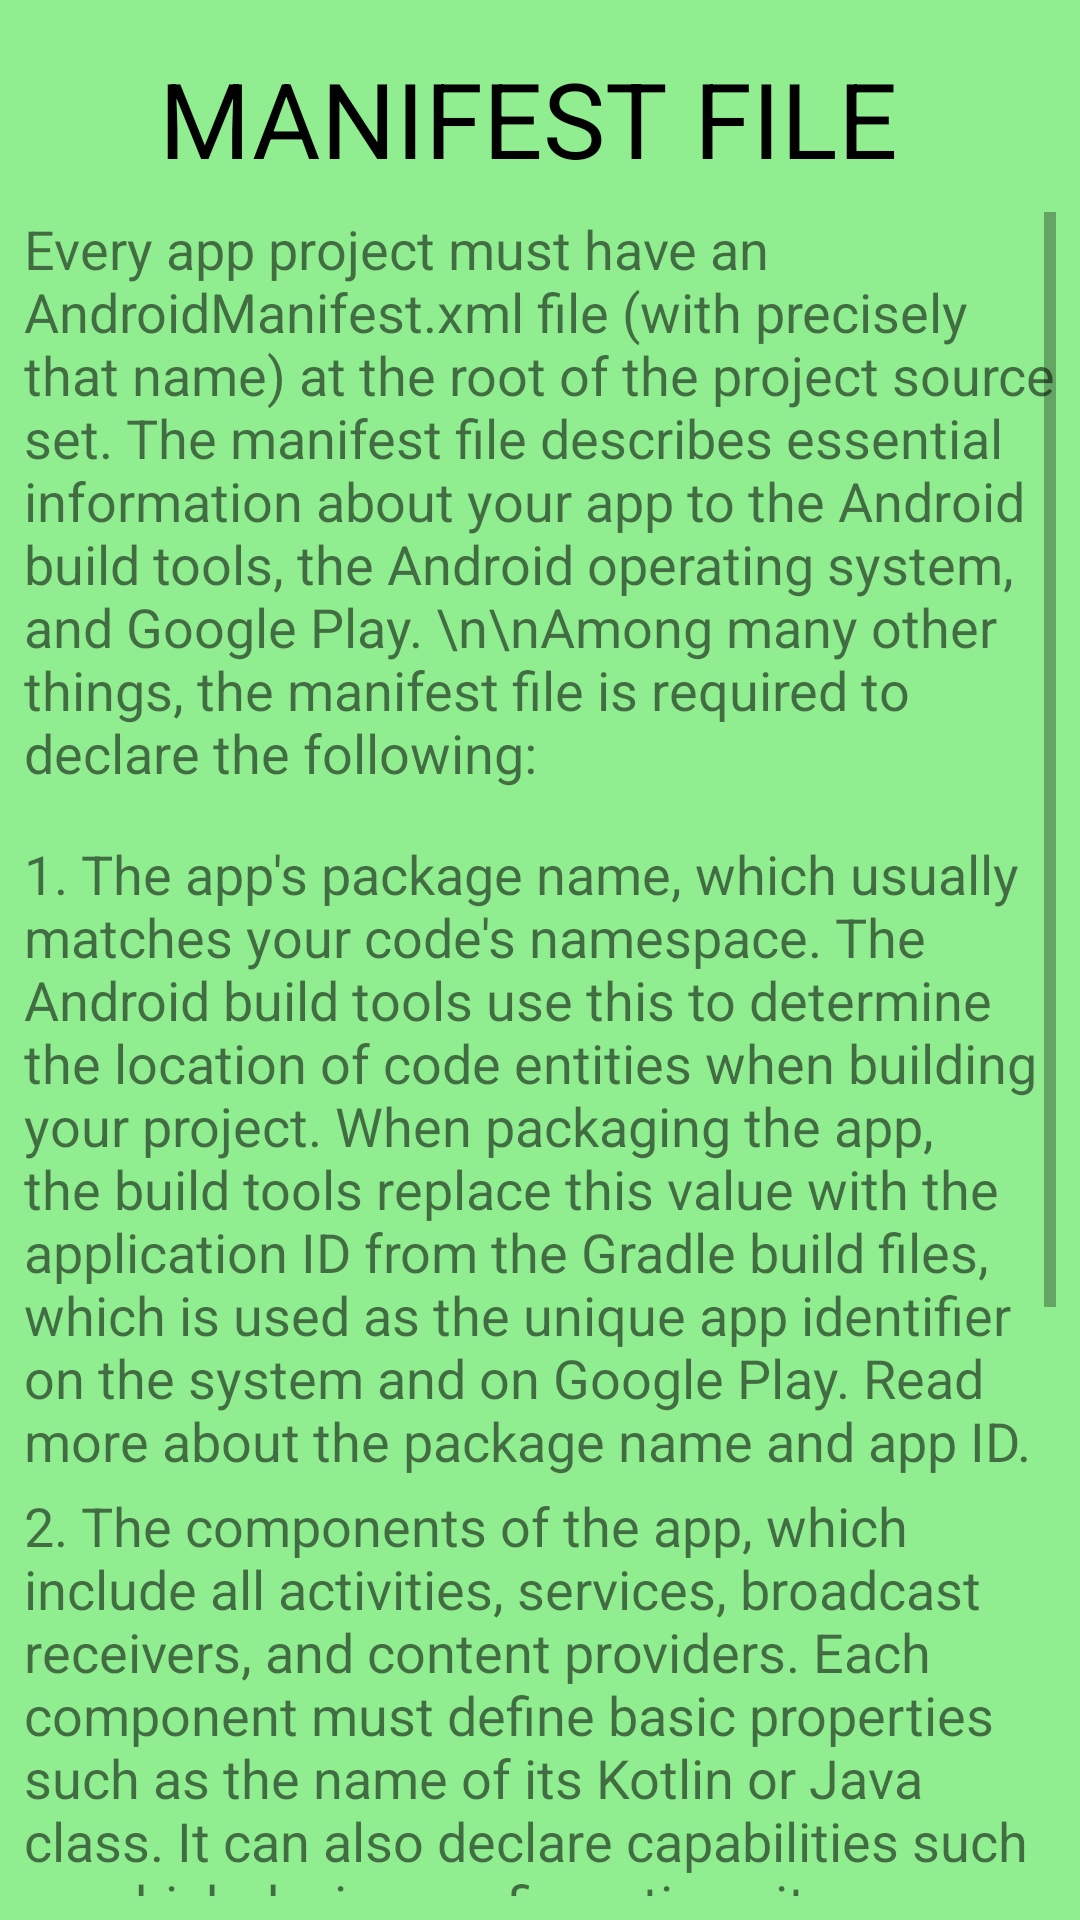

Produce the Android XML layout that renders to this screen, including the resource entries it uses.
<!-- AndroidManifest.xml: application theme AppTheme -->
<!-- res/layout/activity_manifest.xml -->
<?xml version="1.0" encoding="utf-8"?>
<android.support.constraint.ConstraintLayout xmlns:android="http://schemas.android.com/apk/res/android"
    xmlns:app="http://schemas.android.com/apk/res-auto"
    xmlns:tools="http://schemas.android.com/tools"
    android:layout_width="match_parent"
    android:layout_height="match_parent"
    tools:context=".ViewGroup">

    <TextView
        android:id="@+id/activity_lifecycle"
        android:layout_width="wrap_content"
        android:layout_height="wrap_content"
        android:layout_marginEnd="8dp"
        android:layout_marginRight="8dp"
        android:layout_marginTop="16dp"
        android:text="MANIFEST FILE"
        android:textColor="@android:color/black"
        android:textSize="35sp"
        app:layout_constraintEnd_toEndOf="parent"
        app:layout_constraintStart_toStartOf="parent"
        app:layout_constraintTop_toTopOf="parent" />

    <android.support.constraint.Guideline
        android:id="@+id/guideline4"
        android:layout_width="wrap_content"
        android:layout_height="wrap_content"
        android:orientation="horizontal"
        app:layout_constraintGuide_end="460dp" />

    <ImageView
        android:id="@+id/Home"
        android:layout_width="60dp"
        android:layout_height="60dp"
        app:layout_constraintEnd_toEndOf="parent"
        app:layout_constraintHorizontal_bias="1.0"
        app:layout_constraintStart_toEndOf="@+id/view_groups"
        app:layout_constraintTop_toTopOf="parent"
        app:srcCompat="@drawable/home" />

    <ScrollView
        android:layout_width="0dp"
        android:layout_height="0dp"
        android:layout_marginBottom="8dp"
        android:layout_marginEnd="8dp"
        android:layout_marginLeft="8dp"
        android:layout_marginRight="8dp"
        android:layout_marginStart="8dp"
        android:layout_marginTop="8dp"
        app:layout_constraintBottom_toBottomOf="parent"
        app:layout_constraintEnd_toEndOf="parent"
        app:layout_constraintStart_toStartOf="parent"
        app:layout_constraintTop_toBottomOf="@+id/activity_lifecycle">

        <android.support.constraint.ConstraintLayout
            android:layout_width="match_parent"
            android:layout_height="match_parent">

            <TextView
                android:id="@+id/textView35"
                android:layout_width="wrap_content"
                android:layout_height="wrap_content"
                android:text="Every app project must have an AndroidManifest.xml file (with precisely that name) at the root of the project source set. The manifest file describes essential information about your app to the Android build tools, the Android operating system, and Google Play. \n\nAmong many other things, the manifest file is required to declare the following:"
                android:textSize="18sp"
                app:layout_constraintBottom_toBottomOf="parent"
                app:layout_constraintEnd_toEndOf="parent"
                app:layout_constraintHorizontal_bias="0.0"
                app:layout_constraintStart_toStartOf="parent"
                app:layout_constraintTop_toTopOf="parent"
                app:layout_constraintVertical_bias="0.0" />

            <TextView
                android:id="@+id/textView36"
                android:layout_width="wrap_content"
                android:layout_height="wrap_content"
                android:layout_marginTop="16dp"
                android:text="1. The app's package name, which usually matches your code's namespace. The Android build tools use this to determine the location of code entities when building your project. When packaging the app, the build tools replace this value with the application ID from the Gradle build files, which is used as the unique app identifier on the system and on Google Play. Read more about the package name and app ID."
                android:textSize="18sp"
                app:layout_constraintEnd_toEndOf="parent"
                app:layout_constraintHorizontal_bias="0.0"
                app:layout_constraintStart_toStartOf="parent"
                app:layout_constraintTop_toBottomOf="@+id/textView35" />

            <TextView
                android:id="@+id/textView37"
                android:layout_width="wrap_content"
                android:layout_height="wrap_content"
                android:layout_marginTop="4dp"
                android:text="2. The components of the app, which include all activities, services, broadcast receivers, and content providers. Each component must define basic properties such as the name of its Kotlin or Java class. It can also declare capabilities such as which device configurations it can handle, and intent filters that describe how the component can be started. Read more about app components."
                android:textSize="18sp"
                app:layout_constraintEnd_toEndOf="parent"
                app:layout_constraintHorizontal_bias="0.0"
                app:layout_constraintStart_toStartOf="parent"
                app:layout_constraintTop_toBottomOf="@+id/textView36" />

            <TextView
                android:id="@+id/textView38"
                android:layout_width="wrap_content"
                android:layout_height="wrap_content"
                android:layout_marginTop="4dp"
                android:text="3. The permissions that the app needs in order to access protected parts of the system or other apps. It also declares any permissions that other apps must have if they want to access content from this app. Read more about permissions."
                android:textSize="18sp"
                app:layout_constraintEnd_toEndOf="parent"
                app:layout_constraintHorizontal_bias="0.0"
                app:layout_constraintStart_toStartOf="parent"
                app:layout_constraintTop_toBottomOf="@+id/textView37" />

            <TextView
                android:id="@+id/textView39"
                android:layout_width="wrap_content"
                android:layout_height="wrap_content"
                android:layout_marginTop="4dp"
                android:text="4. The hardware and software features the app requires, which affects which devices can install the app from Google Play. Read more about device compatibility."
                android:textSize="18sp"
                app:layout_constraintEnd_toEndOf="parent"
                app:layout_constraintHorizontal_bias="0.0"
                app:layout_constraintStart_toStartOf="parent"
                app:layout_constraintTop_toBottomOf="@+id/textView38" />

        </android.support.constraint.ConstraintLayout>
    </ScrollView>

</android.support.constraint.ConstraintLayout>
<!-- resources referenced by this layout -->
<resources>
  <style name="AppTheme" parent="Theme.AppCompat.Light.DarkActionBar">
          
          <item name="colorPrimary">@color/colorPrimary</item>
          <item name="colorPrimaryDark">@color/colorPrimaryDark</item>
          <item name="colorAccent">@color/colorAccent</item>
          <item name="android:colorBackground">@color/background</item>
      </style>
  <color name="colorPrimary">#3F51B5</color>
  <color name="colorPrimaryDark">#303F9F</color>
  <color name="colorAccent">#FF4081</color>
  <color name="background">#90ee90</color>
</resources>
